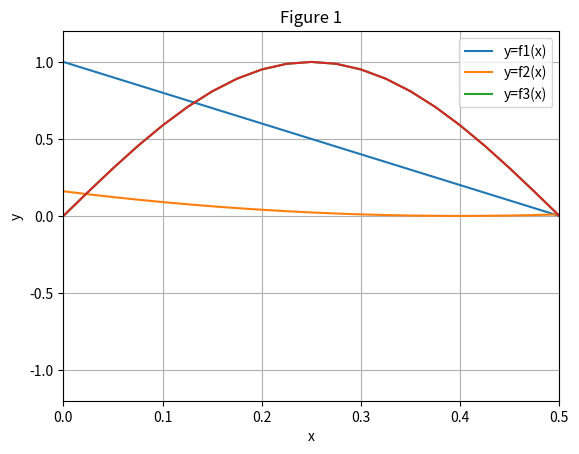

Write the Python code that produced this figure.
# -*- coding: utf-8 -*-
"""
Created on Wed Jun 12 16:35:13 2024
#ex01
[redacted]
"""
#(a)

import numpy as np
import matplotlib.pyplot as pl

#(b)
x = np.linspace(0,1,11)
print(x)

#(c)
#dx=0.025
#for i in range(0,1,dx):
#   x[i]=float(i*dx)
#print(x)
x = np.linspace(0,1,41)
print(x)

#(d)
pi=np.pi
print(pi)
y=1-2*x #f1(x)
g=(x-0.4)**2 #f2(x)
h=np.sin(2*pi*x) #f3(x)
pl.plot(x,y,label='y=f1(x)')
pl.plot(x,g,label='y=f2(x)')
pl.plot(x,h,label='y=f3(x)')
pl.legend()

#(e)
pl.title(f'Figure 1')
pl.xlabel('x')
pl.ylabel('y')
pl.xlim(0,1)
pl.ylim(-1.2,1.2)
pl.grid() #격자
pl.show()

#(f)
pl.plot(x,h,label='f3(x) additional task')
pl.xlim(0,0.5)
pl.ylim(-1.2,1.2)
pl.show()

